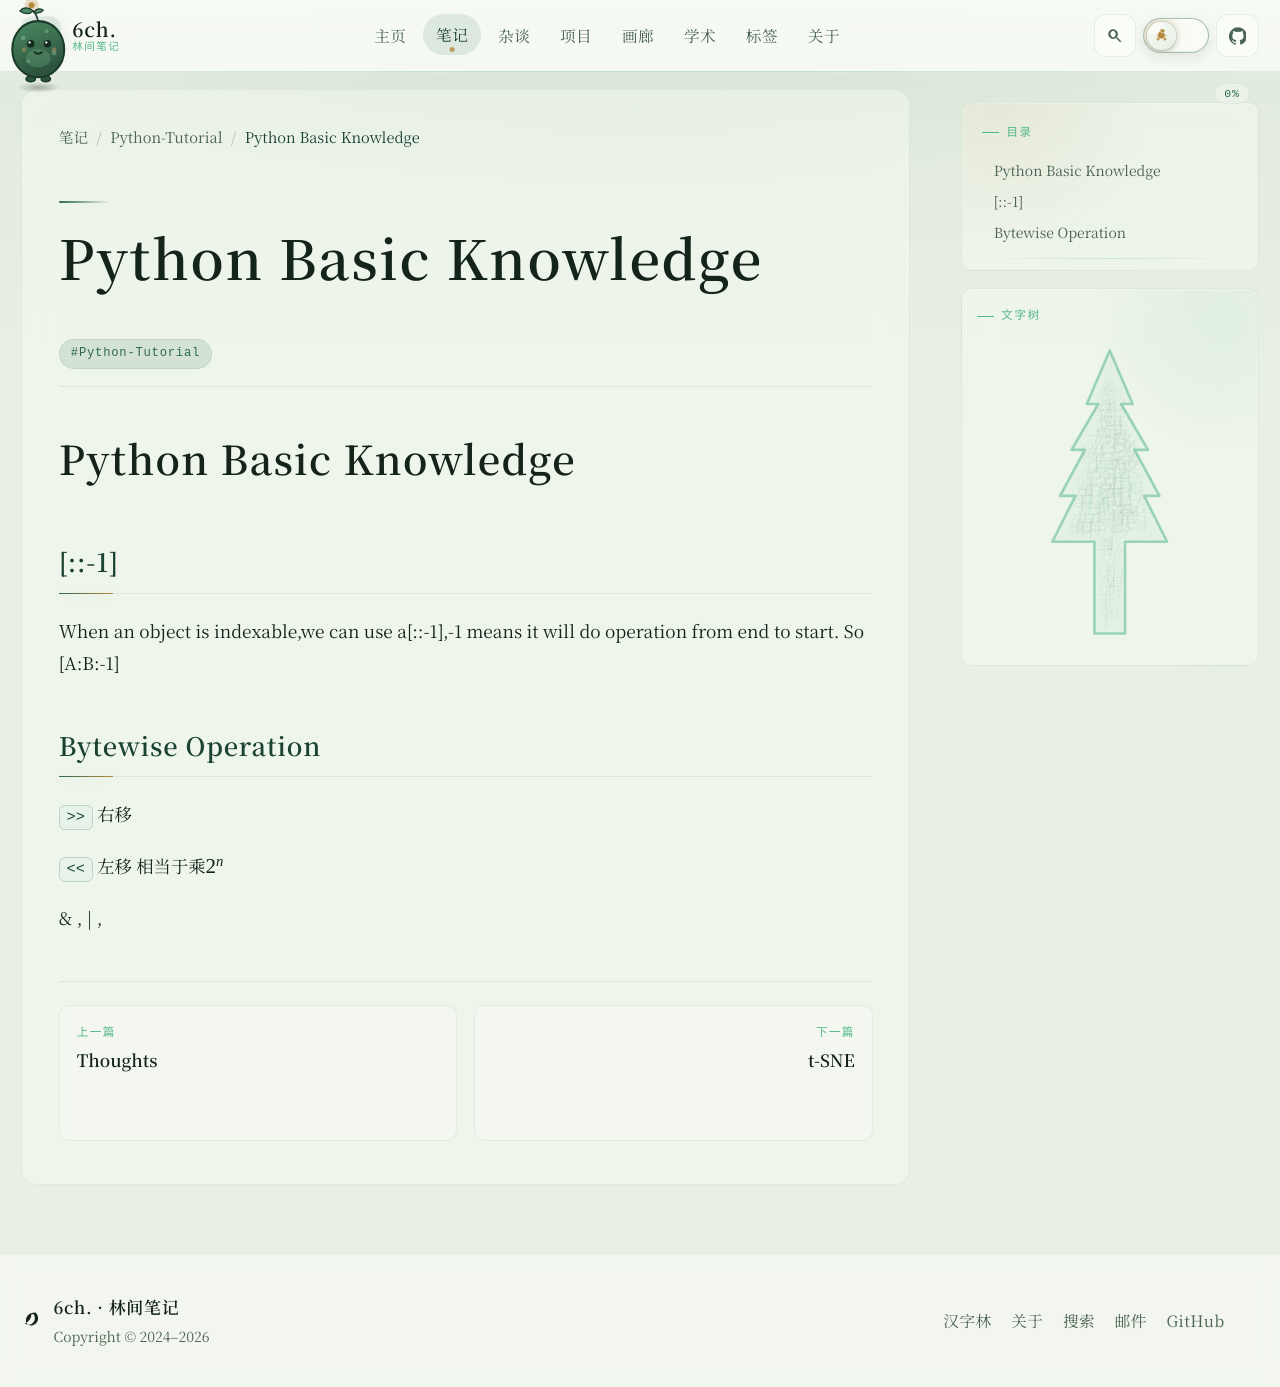

repository: 6chHenry/6chHenry.github.io · page: notes/Python-Tutorial/Python-Basics/index.html · generator: mkdocs

# Python Basic Knowledge

## [::-1]

When an object is indexable,we can use a[::-1],-1 means it will do operation from end to start. So [A:B:-1]

## Bytewise Operation

`>>` 右移

`<<` 左移 相当于乘$2^n$

& , | ,
